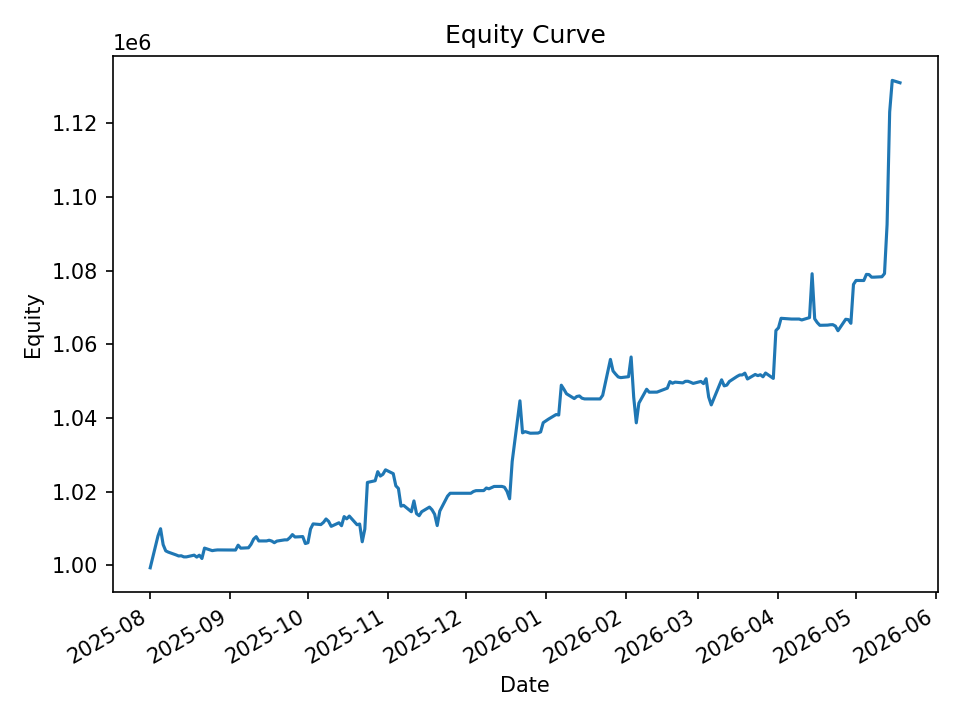

The data file committed next to this chart (first rows):
date, equity, cash_realized, open_positions, exposure, exposure_pct
2025-08-01, 999297, 999224, 1, 9994, 0.01
2025-08-04, 1007943, 998888, 14, 140147, 0.139
2025-08-05, 1009909, 1000177, 13, 130294, 0.129
2025-08-06, 1005589, 1006825, 2, 20174, 0.02006
2025-08-07, 1003893, 1003736, 1, 10031, 0.009992
2025-08-08, 1003555, 1003612, 1, 10031, 0.009996
2025-08-11, 1002796, 1002796, 0, 0.0, 0.0
2025-08-12, 1002509, 1002796, 1, 9991, 0.009966
2025-08-13, 1002565, 1002796, 1, 9991, 0.009965
2025-08-14, 1002263, 1002263, 0, 0.0, 0.0
2025-08-15, 1002263, 1002263, 0, 0.0, 0.0
2025-08-18, 1002732, 1002104, 2, 19947, 0.01989
2025-08-19, 1002204, 1001962, 1, 9930, 0.009908
2025-08-20, 1002722, 1002061, 2, 20002, 0.01995
2025-08-21, 1001819, 1001562, 8, 79473, 0.07933
2025-08-22, 1004645, 1001941, 9, 89860, 0.08944
2025-08-25, 1003955, 1003419, 2, 20074, 0.01999
2025-08-26, 1004075, 1003507, 1, 10038, 0.009997
2025-08-27, 1004151, 1004151, 0, 0.0, 0.0
2025-08-28, 1004151, 1004151, 0, 0.0, 0.0
2025-08-29, 1004151, 1004151, 0, 0.0, 0.0
2025-09-02, 1004151, 1004151, 0, 0.0, 0.0
2025-09-03, 1004122, 1004039, 2, 20075, 0.01999
2025-09-04, 1005443, 1003622, 2, 20075, 0.01997
2025-09-05, 1004633, 1004506, 1, 10046, 0.009999
2025-09-08, 1004732, 1004506, 4, 40096, 0.03991
2025-09-09, 1005672, 1004614, 2, 20065, 0.01995
2025-09-10, 1007092, 1006605, 1, 10029, 0.009958
2025-09-11, 1007747, 1006590, 2, 20102, 0.01995
2025-09-12, 1006587, 1006574, 1, 10059, 0.009993
2025-09-15, 1006592, 1006275, 1, 10043, 0.009977
2025-09-16, 1006784, 1005956, 3, 30147, 0.02994
2025-09-17, 1006558, 1005836, 3, 30153, 0.02996
2025-09-18, 1006112, 1006112, 0, 0.0, 0.0
2025-09-19, 1006554, 1006112, 1, 10045, 0.00998
2025-09-22, 1006884, 1006112, 1, 10045, 0.009977
2025-09-23, 1006879, 1006879, 0, 0.0, 0.0
2025-09-24, 1007481, 1006647, 2, 20139, 0.01999
2025-09-25, 1008311, 1006338, 1, 10062, 0.009979
2025-09-26, 1007660, 1007940, 8, 80341, 0.07973
2025-09-29, 1007776, 1006480, 5, 50149, 0.04976
2025-09-30, 1005883, 1005883, 0, 0.0, 0.0
2025-10-01, 1006100, 1005883, 4, 40247, 0.04
2025-10-02, 1009823, 1005883, 5, 50294, 0.0498
2025-10-03, 1011216, 1011389, 1, 10047, 0.009936
2025-10-06, 1011032, 1011032, 0, 0.0, 0.0
2025-10-07, 1011618, 1011032, 1, 9523, 0.009414
2025-10-08, 1012553, 1011032, 2, 19637, 0.01939
2025-10-09, 1011906, 1011023, 1, 10114, 0.009995
2025-10-10, 1010548, 1010548, 0, 0.0, 0.0
2025-10-13, 1011528, 1010548, 6, 60572, 0.05988
2025-10-14, 1010724, 1009170, 3, 30264, 0.02994
2025-10-15, 1013204, 1011512, 2, 20175, 0.01991
2025-10-16, 1012584, 1011512, 2, 20175, 0.01992
2025-10-17, 1013340, 1013340, 0, 0.0, 0.0
2025-10-20, 1010989, 1010668, 5, 50028, 0.04948
2025-10-21, 1011186, 1010378, 6, 60105, 0.05944
2025-10-22, 1006366, 1006366, 0, 0.0, 0.0
2025-10-23, 1009800, 1006366, 19, 190807, 0.189
2025-10-24, 1022473, 1005669, 20, 200977, 0.1966
... 140 more rows
